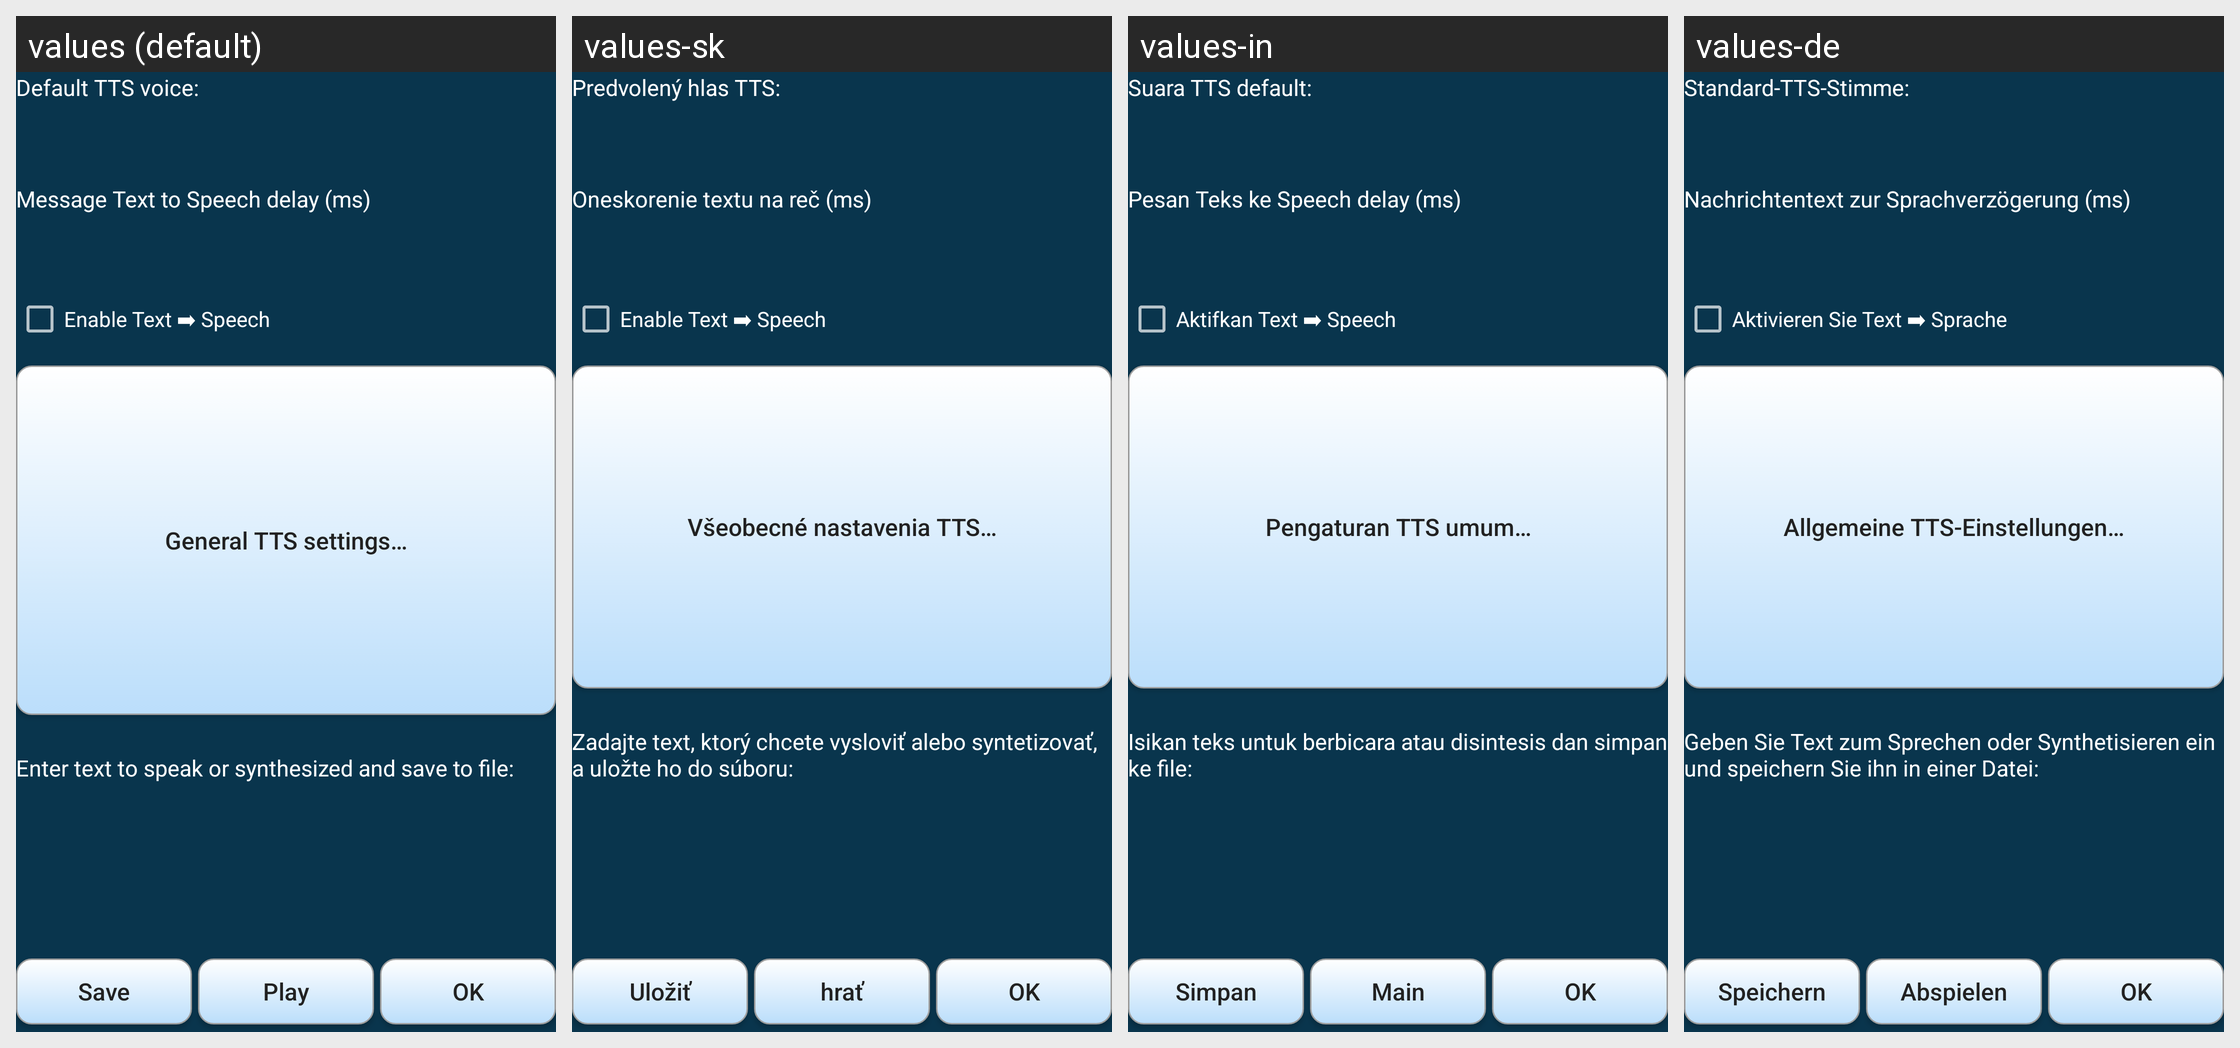

This grid shows one Android layout under several languages. Give, for every string resource on the screen, its name, the default text and each shown locale's text.
Android screen res/layout/tts_main.xml rendered under 4 locales, left to right: values (default), values-sk, values-in, values-de. Device: Nexus 5 (rendered at 1080×1920; each locale shown at half size, 540×960, under a caption strip naming it); theme AppTheme.
Other locales in the repository, not shown: values-ar, values-es, values-fi, values-pt-rBR, values-ru, values-zh-rCN.
Strings drawn on this screen, with the default value and each locale's value (text and hints the layout hard-codes, and strings that could not be matched under every locale, appear in the picture but are not listed):

tts_voice
  values: Default TTS voice:
  values-sk: Predvolený hlas TTS:
  values-in: Suara TTS default:
  values-de: Standard-TTS-Stimme:

tts_delay
  values: Message Text to Speech delay (ms)
  values-sk: Oneskorenie textu na reč (ms)
  values-in: Pesan Teks ke Speech delay (ms)
  values-de: Nachrichtentext zur Sprachverzögerung (ms)

tts_enable
  values: Enable Text ➡ Speech
  values-sk: Enable Text ➡ Speech
  values-in: Aktifkan Text ➡ Speech
  values-de: Aktivieren Sie Text ➡ Sprache

tts_settings
  values: General TTS settings…
  values-sk: Všeobecné nastavenia TTS…
  values-in: Pengaturan TTS umum…
  values-de: Allgemeine TTS-Einstellungen…

tts_synthesis
  values: Enter text to speak or synthesized and save to file:
  values-sk: Zadajte text, ktorý chcete vysloviť alebo syntetizovať, a uložte ho do súboru:
  values-in: Isikan teks untuk berbicara atau disintesis dan simpan ke file:
  values-de: Geben Sie Text zum Sprechen oder Synthetisieren ein und speichern Sie ihn in einer Datei:

save
  values: Save
  values-sk: Uložiť
  values-in: Simpan
  values-de: Speichern

play
  values: Play
  values-sk: hrať
  values-in: Main
  values-de: Abspielen

ok
  values: OK
  values-sk: OK
  values-in: OK
  values-de: OK
